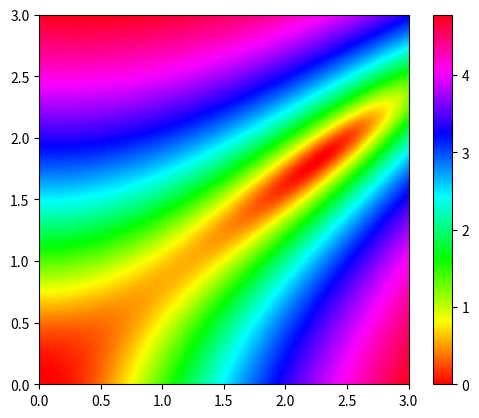

Write Python code to recreate this figure.
from math import log
import matplotlib.pyplot as plt

def z(u, v):
    # g(uv)
    # z0 = u**2*v**4 + 5*u**2*v**3 + 8*u**2*v**2 + 4*u**2*v + u**2 + u*v**3 + u*v**2 - 4*u*v - 3*u + v**2 + 3*v + 3
    # g(vu)
    # z0 = u**4*v**2 + 3*u**3*v**2 + u**3*v + 2*u**2*v**2 + u**2 - 5*u*v + 3*u + v**2 - 3*v + 3
    # g
    z0 = u**4 - u**3*v + u**3 - u**2*v**2 - 3*u**2*v + u**2 + u*v**3 - 2*u*v**2 + u*v + v**4 + v**3 + v**2
    return log(1 + z0)

def main():
    len = 3
    res = 200
    Z = [[z(j/res, i/res) for j in range(len*res)] for i in range(len*res)]
    plt.imshow(Z, origin = 'lower', extent = [0, len, 0, len], cmap = plt.cm.hsv)
    plt.colorbar()
    plt.show()

if __name__ == '__main__':
    main()